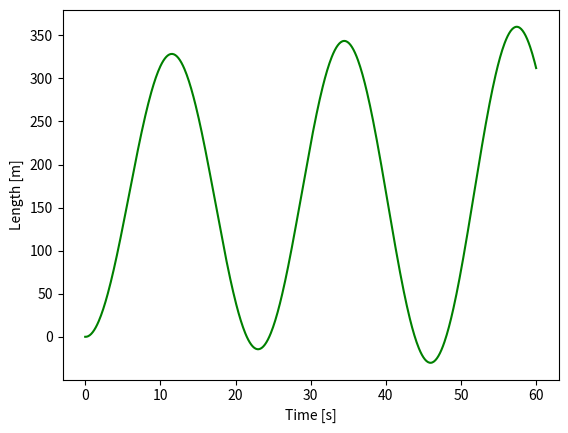
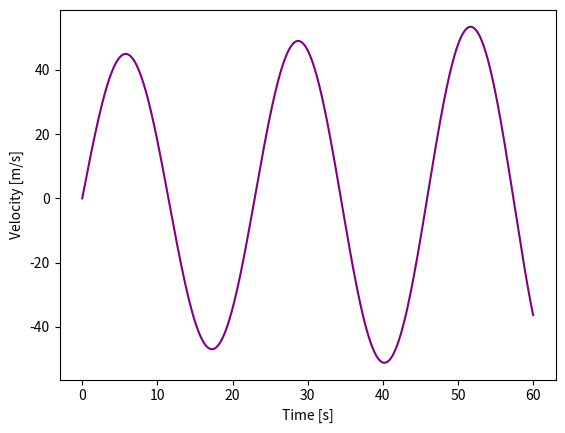
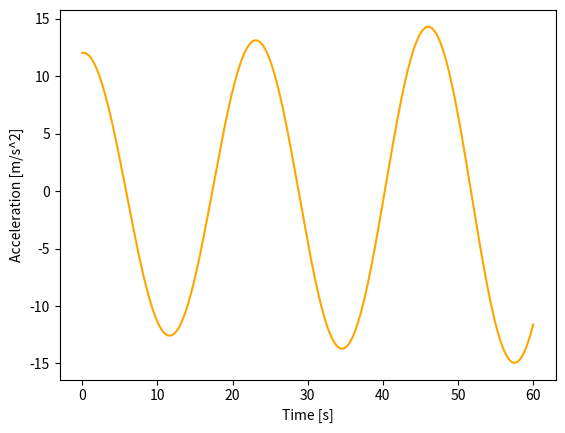
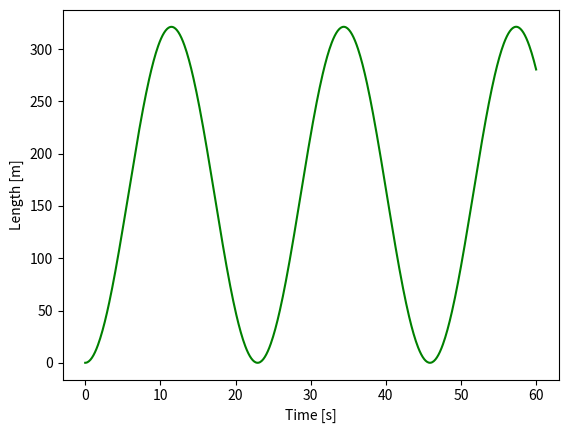
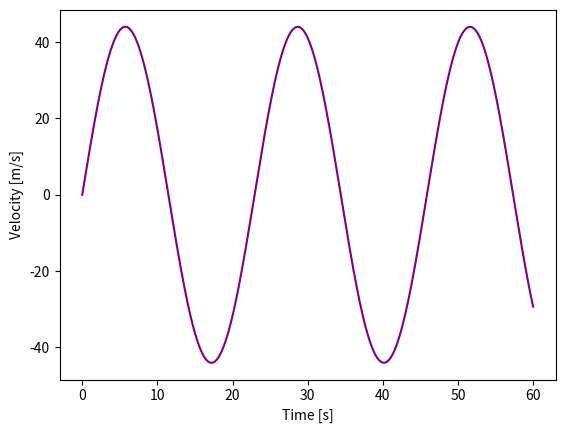
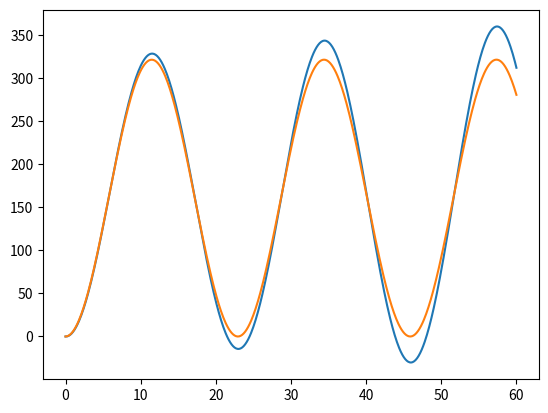
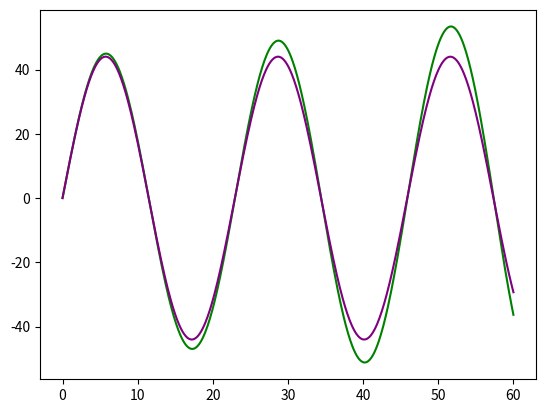
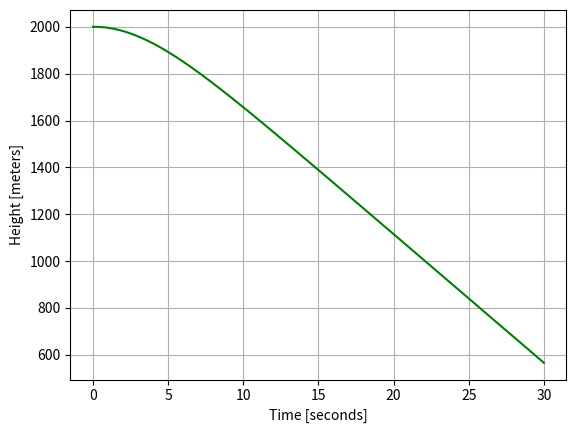
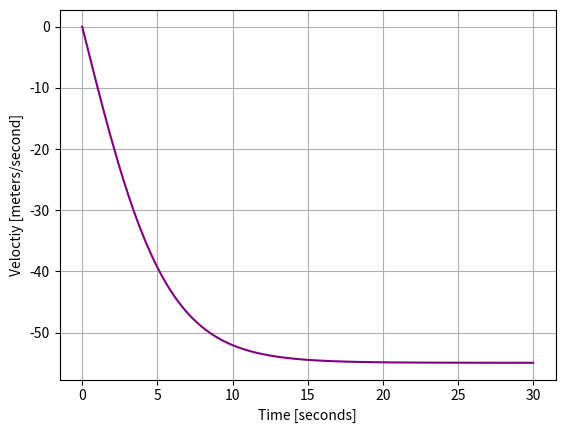
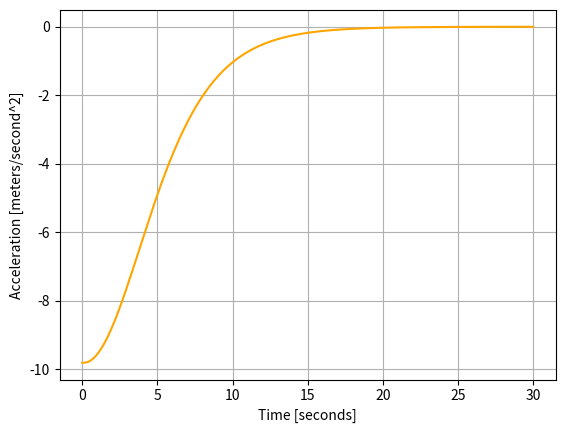
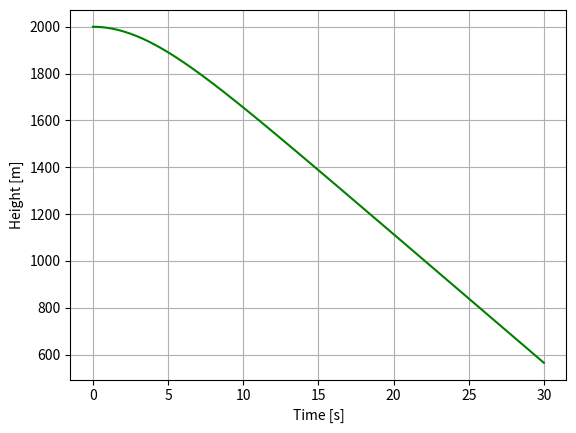
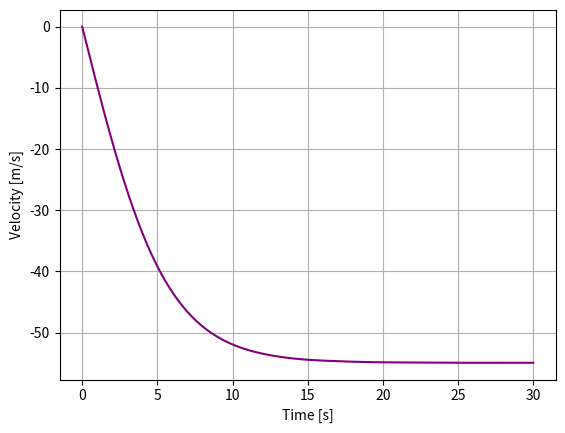

Source code (Python) for these figures, in order:
# Put your code here


### ANSWER ###
import numpy as np
import matplotlib.pyplot as plt
%matplotlib inline

# Define a function that computes the derivatives
def derivatives(l, v, with_drag=True):
    # Define any important constants
    g = 9.8 # m/s^2
    m = 80.0 # kg; average mass of a person in North America
    A = 0.1 # m^2
    k = 6.0
    l_unstretched = 30.0
    # Define how length changes
    dldt = v
    # Define how velocity changes, which is the acceleration
    if with_drag:
        dvdt = g + (-0.65 * A * v * np.abs(v))/m + (-k * (l-l_unstretched))/m
    else:
        dvdt = g + (-k * (l-l_unstretched))/m
    #return the derivatives
    return dldt, dvdt

# Define initial conditions
t = 0.0
l = 0.0
v = 0.0

# Define the final time and the time step
final_time = 60.0
delta_t = 0.1

# Define some lists to store values
time = []
length = []
velocity = []
acceleration = []

# Set the drag flag
drag=False

# Store the initial state of the system in the arrays
time.append(t)
length.append(l)
velocity.append(v)
dldt,dvdt = derivatives(l,v, with_drag=drag)
acceleration.append(dvdt)

# Write a loop for evolving the system
while t < final_time:
    # Call our function to compute the values of the derivatives
    # We need to make sure we catch the values it returns!
    dldt, dvdt = derivatives(l,v,with_drag=drag)
    
    # Use our "update equations" to compute new values
    l_new = l + dldt * delta_t
    v_new = v + dvdt * delta_t
    
    # Store the new values
    length.append(l_new)
    velocity.append(v_new)
    
    # Store the acceleration
    acceleration.append(dvdt)
    
    # Set the old values to be the new values
    l = l_new
    v = v_new
    
    # Update the time and store that as well
    t += delta_t
    time.append(t)
    
    
# Make a plot of the result in two different matplotlib figures
# Of course, this could also be done with subplots
fig1 = plt.figure(1)
plt.plot(time,length, color="green")
plt.xlabel("Time [s]")
plt.ylabel("Length [m]")
plt.savefig('undamped_length.png')

fig2 = plt.figure(2)
plt.plot(time,velocity, color="purple")
plt.xlabel("Time [s]")
plt.ylabel("Velocity [m/s]")
plt.savefig('undamped_vel.png')
plt.figure(3)
plt.plot(time,acceleration, color="orange")
plt.xlabel("Time [s]")
plt.ylabel("Acceleration [m/s^2]")

update_eq_length = length
update_eq_velocity = velocity
### ANSWER ###

# Put your pseudocode and code here


### ANSWER ###
import numpy as np
import matplotlib.pyplot as plt
%matplotlib inline
from scipy.integrate import solve_ivp

# Define a function that computes the derivatives
def derivatives(t, curr_vals):
    
    with_drag = False
    
    l,v = curr_vals
    
    # Define any important constants
    g = 9.8 # m/s^2
    m = 80.0 # kg; average mass of a person in North America
    A = 0.1 # m^2
    k = 6.0
    l_unstretched = 30.0
    
    # Define how length changes
    dldt = v
    
    # Define how velocity changes, which is the acceleration
    if with_drag:
        dvdt = g + (-0.65 * A * v * np.abs(v))/m + (-k * (l-l_unstretched))/m
    else:
        dvdt = g + (-k * (l-l_unstretched))/m
    #return the derivatives
    return dldt, dvdt

# Define initial conditions
t = 0.0
l = 0.0
v = 0.0

# Define the final time and the time step
final_time = 60.0
delta_t = 0.1

# Define some lists to store values
time = []
length = []
velocity = []
acceleration = []

# Set the drag flag
drag=False
    
# Define the time array
time = np.arange(0, final_time + delta_t, delta_t)

# Store the initial values in a list
init = [l, v]

# Solve the odes with solve_ivp
sol = solve_ivp(derivatives, (t,final_time),init,t_eval = time)

length = sol.y[0,:]
velocity = sol.y[1,:]
    
# Make a plot of the result in two different matplotlib figures
# Of course, this could also be done with subplots
fig1 = plt.figure(1)
plt.plot(time,length, color="green")
plt.xlabel("Time [s]")
plt.ylabel("Length [m]")
fig2 = plt.figure(2)
plt.plot(time,velocity, color="purple")
plt.xlabel("Time [s]")
plt.ylabel("Velocity [m/s]")

solve_ivp_length = length
solve_ivp_velocity = velocity

### ANSWER ###

# Put your plotting code here


### ANSWER ###
plt.figure(1)
plt.plot(time,update_eq_length)
plt.plot(time,solve_ivp_length)

plt.figure(2)
plt.plot(time,update_eq_velocity,"g")
plt.plot(time,solve_ivp_velocity,"purple")

# Import modules
import matplotlib.pyplot as plt
%matplotlib inline

# Initialize variables
h = 2000 # initial height; m
v = 0 # initial velocity; m/s 
g = -9.81 # gravity; m/s^2
t = 0 # initial time
tmax = 30 # Falling time
dt = 0.1 # timestep

# Initialize lists for storing data
height = []
velocity = []
time = []
acceleration = []

# Append initial values to lists
height.append(h)
velocity.append(v)
time.append(t)
acceleration.append(g)

# Create a function to compute derivaives of velocity and height
def derivs(v,g):
    # Define some variables for the air resistance
    A = 0.4 # m^2
    m = 80.0 # kg
    
    # derivative of height is velocity
    dhdt = v
    
    # derivative of velocity is acceleration (gravity in this e.g.)
    dvdt = g + (-0.65 * A * v * abs(v))/m
    
    return dhdt, dvdt

# Create a time loop that will update the skydiver over time
# Use a while loop that will loop until t > tmax
while t <= tmax:
    
    # Compute derivatives for use in update equations
    dhdt, dvdt = derivs(v,g)
    
    # Update Equations
    h_new = h + dhdt*dt # new height
    
    v_new = v + dvdt*dt # new velocity
    
    # Append values to height and velocity lists
    height.append(h_new)
    velocity.append(v_new)
    acceleration.append(dvdt)
    
    # Update old height/velocity with new height
    h = h_new
    v = v_new
    
    # Increase time
    t += dt # t = t + dt
    
    # Update time list
    time.append(t)
    
# Plotting height/velocity/acceleration vs time 
plt.figure(1)
plt.plot(time, height, color = 'green')
plt.xlabel('Time [seconds]')
plt.ylabel('Height [meters]')
plt.grid()

plt.figure(2)
plt.plot(time, velocity, color = 'purple')
plt.xlabel('Time [seconds]')
plt.ylabel('Veloctiy [meters/second]')
plt.grid()

plt.figure(3)
plt.plot(time, acceleration, color = 'orange')
plt.xlabel('Time [seconds]')
plt.ylabel('Acceleration [meters/second^2]')
plt.grid()

# Import commands
import numpy as np
import matplotlib.pyplot as plt
%matplotlib inline
from scipy.integrate import solve_ivp # This one is new to you!

# Derivative function
def derivs(time,curr_vals):
    
    # Declare parameters
    g = -9.81 # m/s^2
    A = 0.4 # m^2 ### NEW CODE
    m = 80.0 # kg ### NEW CODE
    
    # Unpack the current values of the variables we wish to "update" from the curr_vals list
    h, v = curr_vals
    
    # Right-hand side of odes, which are used to compute the derivative
    dhdt = v
    dvdt = g + (-0.65 * A * v * abs(v))/m
    
    return dhdt, dvdt

# Declare Variables for initial conditions
h0 = 2000 # meters ### MODIFIED CODE
v0 = 0 # m/s
g = -9.81 # m/s^2
tmax = 30 # seconds ### MODIFIED CODE
dt = 0.1 # seconds ### MODIFIED CODE

# Define the time array
time = np.arange(0, tmax + dt, dt)

# Store the initial values in a list
init = [h0, v0]

# Solve the odes with solve_ivp
sol = solve_ivp(derivs, (0,tmax),init,t_eval = time)

# Unpack the results stored in the solution variable, "sol"


h = sol.y[0,:]
v = sol.y[1,:]
t = sol.t

# Plot the results we unpacked from "sol"

plt.figure(1)
plt.plot(t,h,color = 'green')
plt.xlabel('Time [s]')
plt.ylabel('Height [m]')
plt.grid()

plt.figure(2)
plt.plot(t,v, color = 'purple')
plt.xlabel('Time [s]')
plt.ylabel('Velocity [m/s]')
plt.grid()
